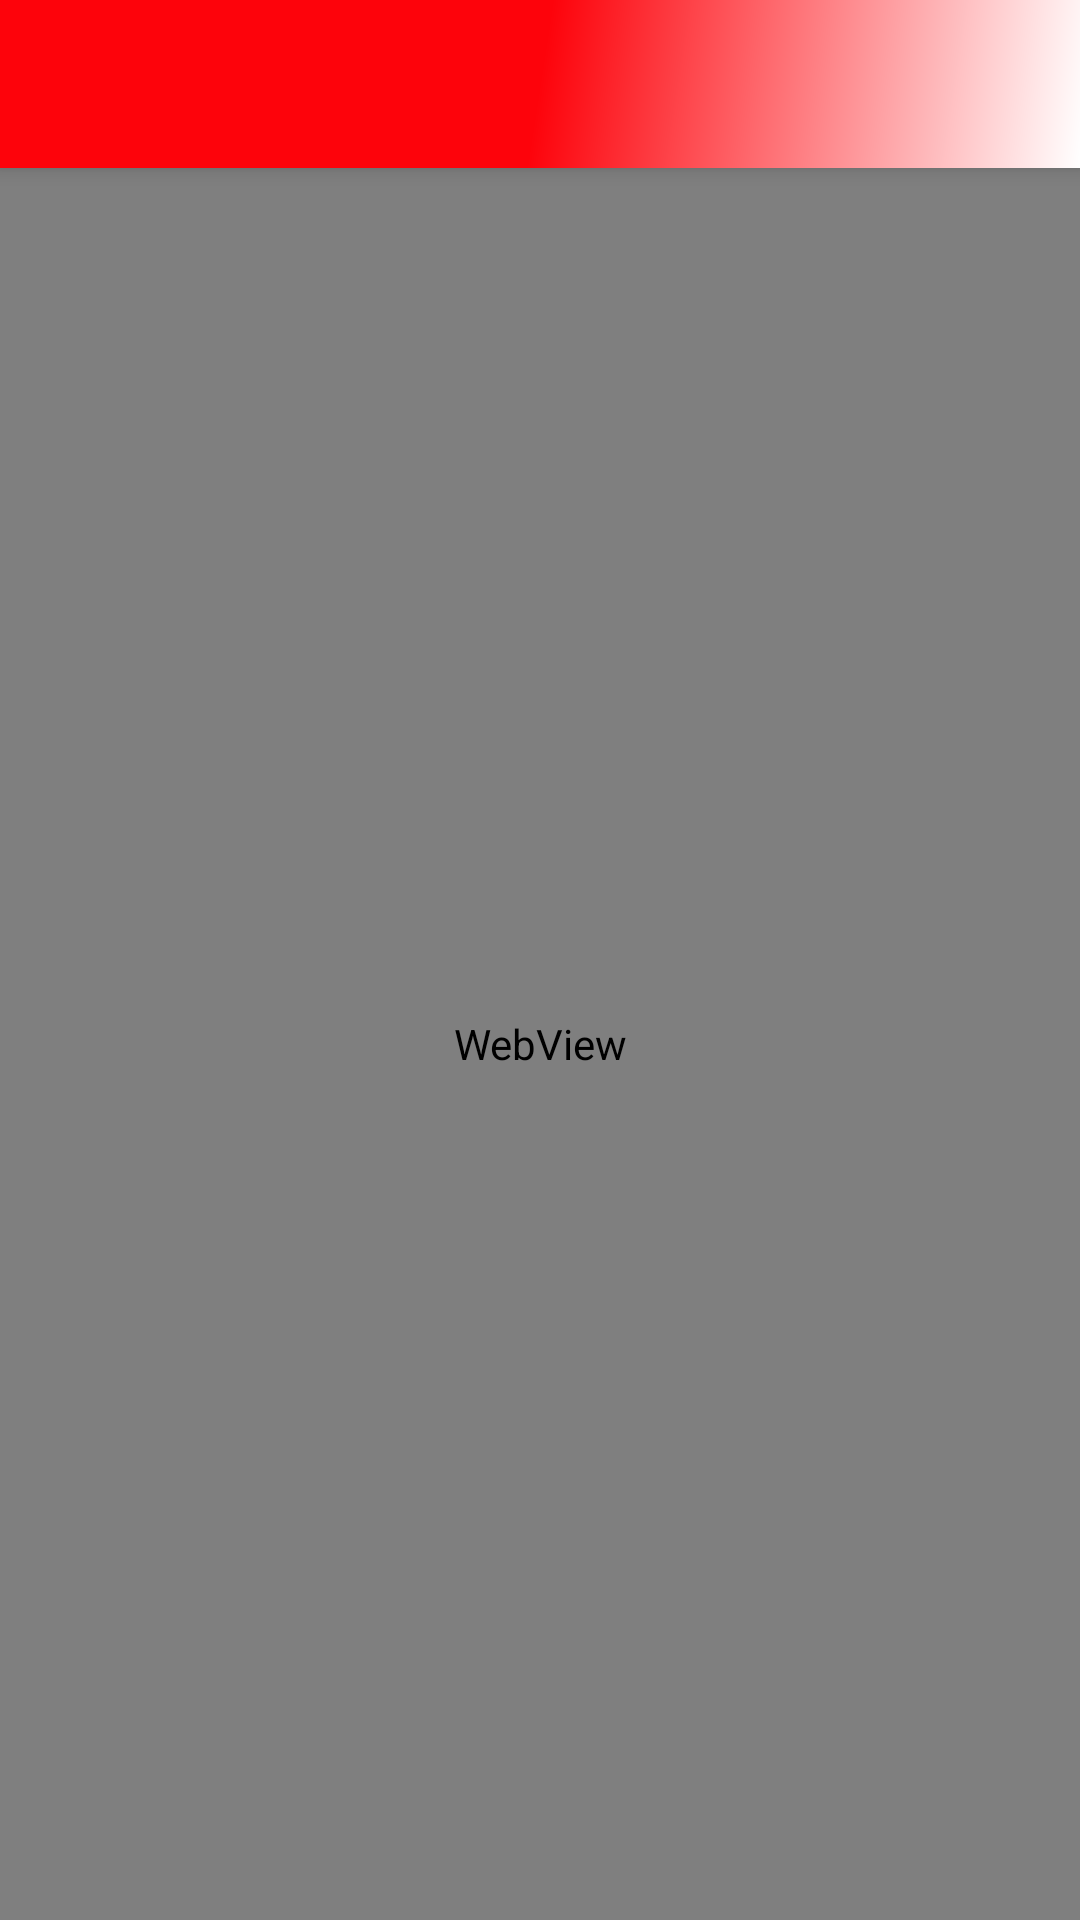

Layout XML and referenced resources for this Android screen:
<!-- AndroidManifest.xml: application theme AppTheme -->
<!-- res/layout/privacy_policy.xml -->
<?xml version="1.0" encoding="utf-8"?>
<androidx.coordinatorlayout.widget.CoordinatorLayout xmlns:android="http://schemas.android.com/apk/res/android"
    xmlns:app="http://schemas.android.com/apk/res-auto"
    xmlns:tools="http://schemas.android.com/tools"
    android:layout_width="match_parent"
    android:layout_height="match_parent"
    tools:context=".PrivacyPolicy">

    <com.google.android.material.appbar.AppBarLayout
        android:layout_width="match_parent"
        android:layout_height="wrap_content"
        android:theme="@style/AppTheme.AppBarOverlay">

        <androidx.appcompat.widget.Toolbar
            android:id="@+id/toolbar"
            android:layout_width="match_parent"
            android:layout_height="?attr/actionBarSize"
            android:background="@drawable/side_bar"
            app:popupTheme="@style/AppTheme.PopupOverlay">

        </androidx.appcompat.widget.Toolbar>

    </com.google.android.material.appbar.AppBarLayout>


    <WebView
           android:id="@+id/web"
           android:layout_width="match_parent"
           android:layout_height="match_parent"
           android:layout_marginTop="?attr/actionBarSize"/>

</androidx.coordinatorlayout.widget.CoordinatorLayout>
<!-- resources referenced by this layout -->
<resources>
  <!-- drawable side_bar (drawable) -->
  <shape xmlns:android="http://schemas.android.com/apk/res/android"
      android:shape="rectangle">
      <gradient
          android:angle="135"
          android:centerColor="#FD030B"
          android:endColor="#FD030B"
          android:startColor="#FFFFFF"
          android:type="linear" />
  </shape>
  <style name="AppTheme.AppBarOverlay" parent="ThemeOverlay.AppCompat.Dark.ActionBar" />
  <style name="AppTheme.PopupOverlay" parent="ThemeOverlay.AppCompat.Light" />
  <style name="AppTheme" parent="Theme.AppCompat.Light.DarkActionBar">
          
          <item name="colorPrimary">@color/colorPrimary</item>
          <item name="colorPrimaryDark">@color/colorPrimaryDark</item>
          <item name="windowActionBar">false</item>
          <item name="windowNoTitle">true</item>
      </style>
  <!-- not gathered from this repository: default colours our renderer supplied (Android Studio template values) -->
  <color name="colorPrimary">#FF6200EE</color>
  <color name="colorPrimaryDark">#FF3700B3</color>
</resources>
